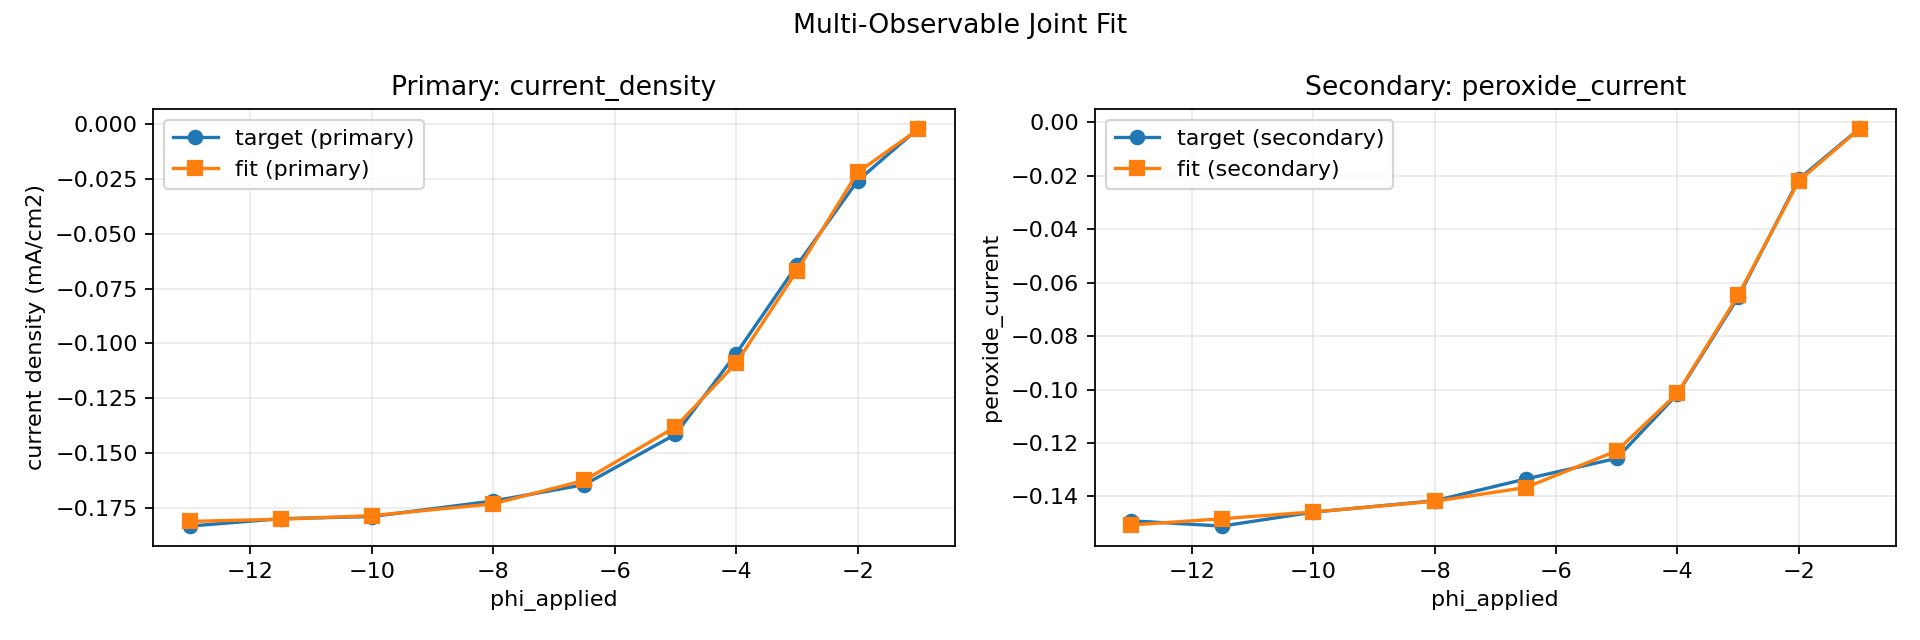

Source data for this figure (header and first rows):
phi_applied, target_primary, simulated_primary, target_secondary, simulated_secondary
-1, -0.00199, -0.002391, -0.002253, -0.002388
-2, -0.0259, -0.02208, -0.02123, -0.02188
-3, -0.06443, -0.06699, -0.06544, -0.06474
-4, -0.1047, -0.109, -0.1017, -0.1014
-5, -0.1415, -0.1381, -0.1257, -0.1229
-6.5, -0.1644, -0.1624, -0.1335, -0.1367
-8, -0.1718, -0.1731, -0.1416, -0.1418
-10, -0.1789, -0.1785, -0.1459, -0.1458
-11.5, -0.1799, -0.1801, -0.1511, -0.1483
-13, -0.1833, -0.1811, -0.1491, -0.1507
